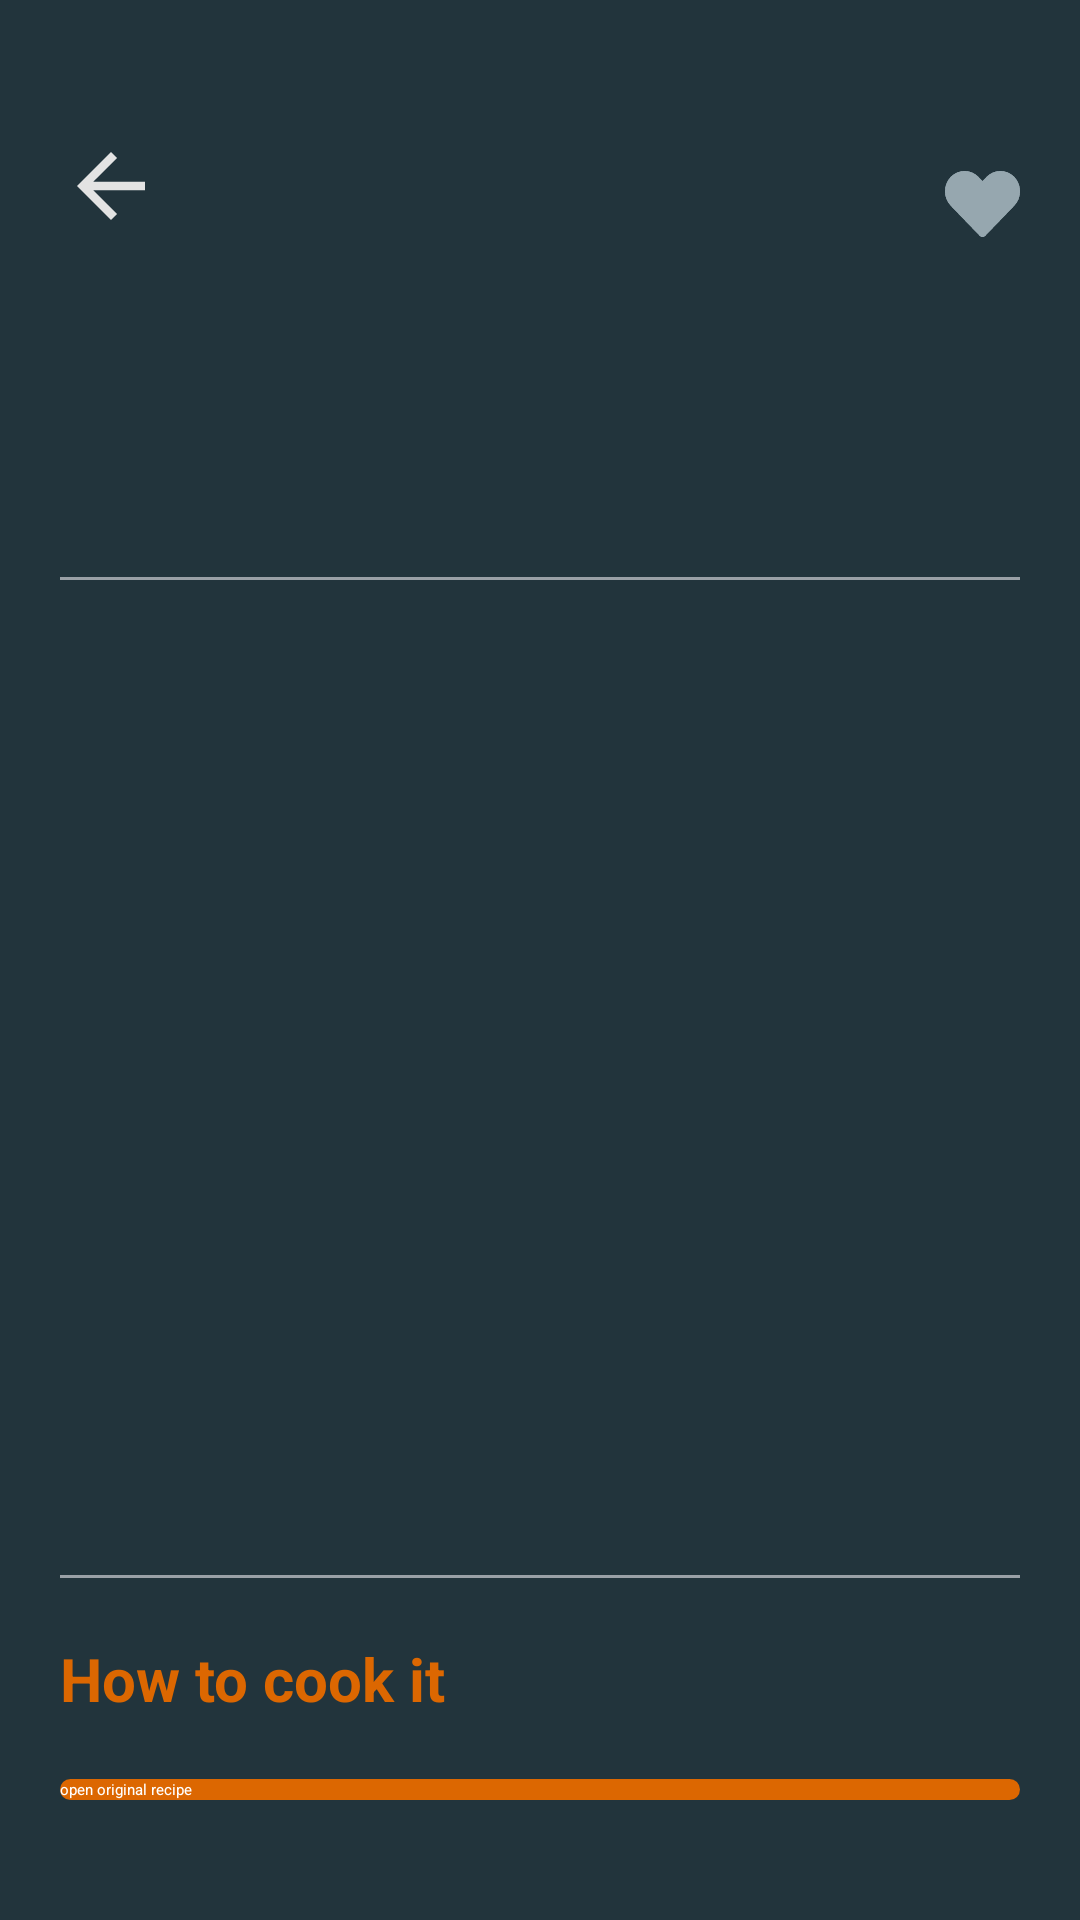

Write the Android layout XML for this screen, with the resource values it uses.
<!-- AndroidManifest.xml: application theme Theme.App.Starting -->
<!-- res/layout/fragment_details.xml -->
<?xml version="1.0" encoding="utf-8"?>
<androidx.constraintlayout.widget.ConstraintLayout xmlns:android="http://schemas.android.com/apk/res/android"
    xmlns:tools="http://schemas.android.com/tools"
    android:layout_width="match_parent"
    android:layout_height="match_parent"
    xmlns:app="http://schemas.android.com/apk/res-auto"
    android:background="@color/app_bg"
    tools:context=".presentation.screen.details.DetailsFragment">

    <androidx.appcompat.widget.AppCompatImageButton
        android:id="@+id/arrowBack"
        android:layout_width="wrap_content"
        android:layout_height="wrap_content"
        app:layout_constraintTop_toTopOf="parent"
        app:layout_constraintStart_toStartOf="parent"
        android:src="@drawable/arrow_back"
        android:background="@color/transparent"
        android:layout_marginStart="20dp"
        android:layout_marginTop="45dp" />

    <androidx.appcompat.widget.AppCompatImageButton
        android:id="@+id/btnFavorite"
        android:layout_width="wrap_content"
        android:layout_height="wrap_content"
        app:layout_constraintBottom_toBottomOf="@id/arrowBack"
        app:layout_constraintEnd_toEndOf="parent"
        android:layout_marginTop="45dp"
        android:src="@drawable/favourite_ic"
        android:background="@drawable/favourite_ic"
        android:layout_marginEnd="20dp"/>

    <com.google.android.material.imageview.ShapeableImageView
        android:id="@+id/imgRecipe"
        android:layout_width="match_parent"
        android:layout_height="wrap_content"
        android:layout_marginTop="20dp"
        android:layout_marginHorizontal="20dp"
        app:shapeAppearanceOverlay="@style/RoundedCornerImage"
        android:scaleType="centerCrop"
        app:layout_constraintTop_toBottomOf="@id/arrowBack"/>

    <androidx.appcompat.widget.AppCompatTextView
        android:id="@+id/tvTitle"
        android:layout_width="match_parent"
        android:layout_height="wrap_content"
        app:layout_constraintTop_toBottomOf="@id/imgRecipe"
        app:layout_constraintStart_toStartOf="parent"
        app:layout_constraintEnd_toEndOf="parent"
        android:layout_marginHorizontal="20dp"
        android:layout_marginTop="15dp"
        android:textStyle="bold"
        android:textColor="@color/carrot_color"
        android:textSize="25sp"/>

    <androidx.appcompat.widget.AppCompatTextView
        android:id="@+id/tvPublisher"
        android:layout_width="match_parent"
        android:layout_height="wrap_content"
        app:layout_constraintTop_toBottomOf="@id/tvTitle"
        app:layout_constraintStart_toStartOf="parent"
        app:layout_constraintEnd_toEndOf="parent"
        android:layout_marginHorizontal="20dp"
        android:layout_marginTop="8dp"
        android:textColor="@color/gray"
        android:textSize="16sp"/>

    <View
        android:id="@+id/lineTop"
        android:layout_width="match_parent"
        android:layout_height="1dp"
        app:layout_constraintTop_toBottomOf="@id/tvPublisher"
        android:background="@color/gray"
        android:layout_marginHorizontal="20dp"
        android:layout_marginTop="15dp"
        />

    <androidx.appcompat.widget.AppCompatTextView
        android:id="@+id/tvIngredients"
        android:layout_width="match_parent"
        android:layout_height="wrap_content"
        app:layout_constraintTop_toBottomOf="@id/lineTop"
        android:textAlignment="center"
        android:textSize="20sp"
        android:textStyle="bold"
        android:textColor="@color/carrot_color"
        android:layout_marginHorizontal="20dp"
        android:layout_marginTop="15dp"/>

    <androidx.recyclerview.widget.RecyclerView
        android:id="@+id/rvIngredients"
        android:layout_width="match_parent"
        android:layout_height="0dp"
        app:layout_constraintTop_toBottomOf="@id/tvIngredients"
        android:layout_marginHorizontal="20dp"
        android:layout_marginVertical="10dp"
        app:layout_constraintBottom_toTopOf="@id/lineBottom"/>

    <View
        android:id="@+id/lineBottom"
        android:layout_width="match_parent"
        android:layout_height="1dp"
        app:layout_constraintBottom_toTopOf="@id/tvHowToCook"
        android:layout_marginBottom="20dp"
        android:background="@color/gray"
        android:layout_marginHorizontal="20dp"
        android:layout_marginTop="15dp"
        />

    <androidx.appcompat.widget.AppCompatTextView
        android:id="@+id/tvHowToCook"
        android:layout_width="match_parent"
        android:layout_height="wrap_content"
        app:layout_constraintBottom_toTopOf="@id/btnRecipeUrl"
        android:text="@string/how_to_cook_it"
        android:textSize="20sp"
        android:textStyle="bold"
        android:textColor="@color/carrot_color"
        android:layout_marginHorizontal="20dp"
        android:layout_marginBottom="20dp"/>

    <androidx.appcompat.widget.AppCompatButton
        android:id="@+id/btnRecipeUrl"
        android:layout_width="0dp"
        android:layout_height="wrap_content"
        app:layout_constraintStart_toStartOf="parent"
        app:layout_constraintEnd_toEndOf="parent"
        app:layout_constraintBottom_toBottomOf="parent"
        android:layout_marginBottom="40dp"
        android:background="@drawable/log_in_btn_shape"
        android:layout_marginHorizontal="20dp"
        android:elevation="4dp"
        android:text="@string/open_original_recipe"
        android:textColor="@color/white"/>

</androidx.constraintlayout.widget.ConstraintLayout>
<!-- resources referenced by this layout -->
<resources>
  <color name="app_bg">#22343C</color>
  <color name="carrot_color">#DC6701</color>
  <color name="gray">#9AA0A6</color>
  <color name="transparent">#00000000</color>
  <color name="white">#FFFFFFFF</color>
  <!-- drawable arrow_back (drawable) -->
  <vector xmlns:android="http://schemas.android.com/apk/res/android"
      android:width="34dp"
      android:height="34dp"
      android:viewportWidth="960"
      android:viewportHeight="960">
    <path
        android:pathData="m313,520 l224,224 -57,56 -320,-320 320,-320 57,56 -224,224h487v80L313,520Z"
        android:fillColor="#e3e3e3"/>
  </vector>
  <!-- drawable favourite_ic (drawable) -->
  <vector xmlns:android="http://schemas.android.com/apk/res/android"
      android:width="25dp"
      android:height="22dp"
      android:viewportWidth="20"
      android:viewportHeight="17">
    <path
        android:pathData="M10.001,17C9.87,17 9.739,16.975 9.617,16.925C9.496,16.875 9.385,16.802 9.291,16.709L1.521,8.93C0.547,7.945 0,6.615 0,5.23C0,3.844 0.547,2.514 1.521,1.53C2.504,0.55 3.834,0 5.221,0C6.609,0 7.939,0.55 8.921,1.53L10.001,2.61L11.081,1.53C12.064,0.55 13.394,0 14.781,0C16.169,0 17.499,0.55 18.481,1.53C19.456,2.514 20.003,3.844 20.003,5.23C20.003,6.615 19.456,7.945 18.481,8.93L10.711,16.709C10.618,16.802 10.507,16.875 10.385,16.925C10.263,16.975 10.133,17 10.001,17Z"
        android:fillColor="#96A7AF"/>
  </vector>
  <!-- drawable log_in_btn_shape (drawable) -->
  <?xml version="1.0" encoding="utf-8"?>
  <shape xmlns:android="http://schemas.android.com/apk/res/android" android:shape="rectangle">
      <solid android:color="@color/carrot_color"/>
      <corners android:radius="11dp"/>
  </shape>
  <string name="how_to_cook_it">How to cook it</string>
  <string name="open_original_recipe">open original recipe</string>
  <style name="Theme.App.Starting" parent="Theme.SplashScreen">
          <item name="windowSplashScreenBackground">@color/app_bg</item>
          <item name="windowSplashScreenAnimatedIcon">@mipmap/app_logo_foreground</item>
          <item name="postSplashScreenTheme">@style/Theme.HomeworksTbc</item>
      </style>
  <style name="Theme.HomeworksTbc" parent="Base.Theme.HomeworksTbc" />
  <style name="Base.Theme.HomeworksTbc" parent="Theme.Material3.DayNight.NoActionBar">
          
          
          <item name="android:navigationBarColor">@android:color/transparent</item>
          <item name="android:windowLightNavigationBar" tools:targetApi="27">true</item>
  
      </style>
</resources>
